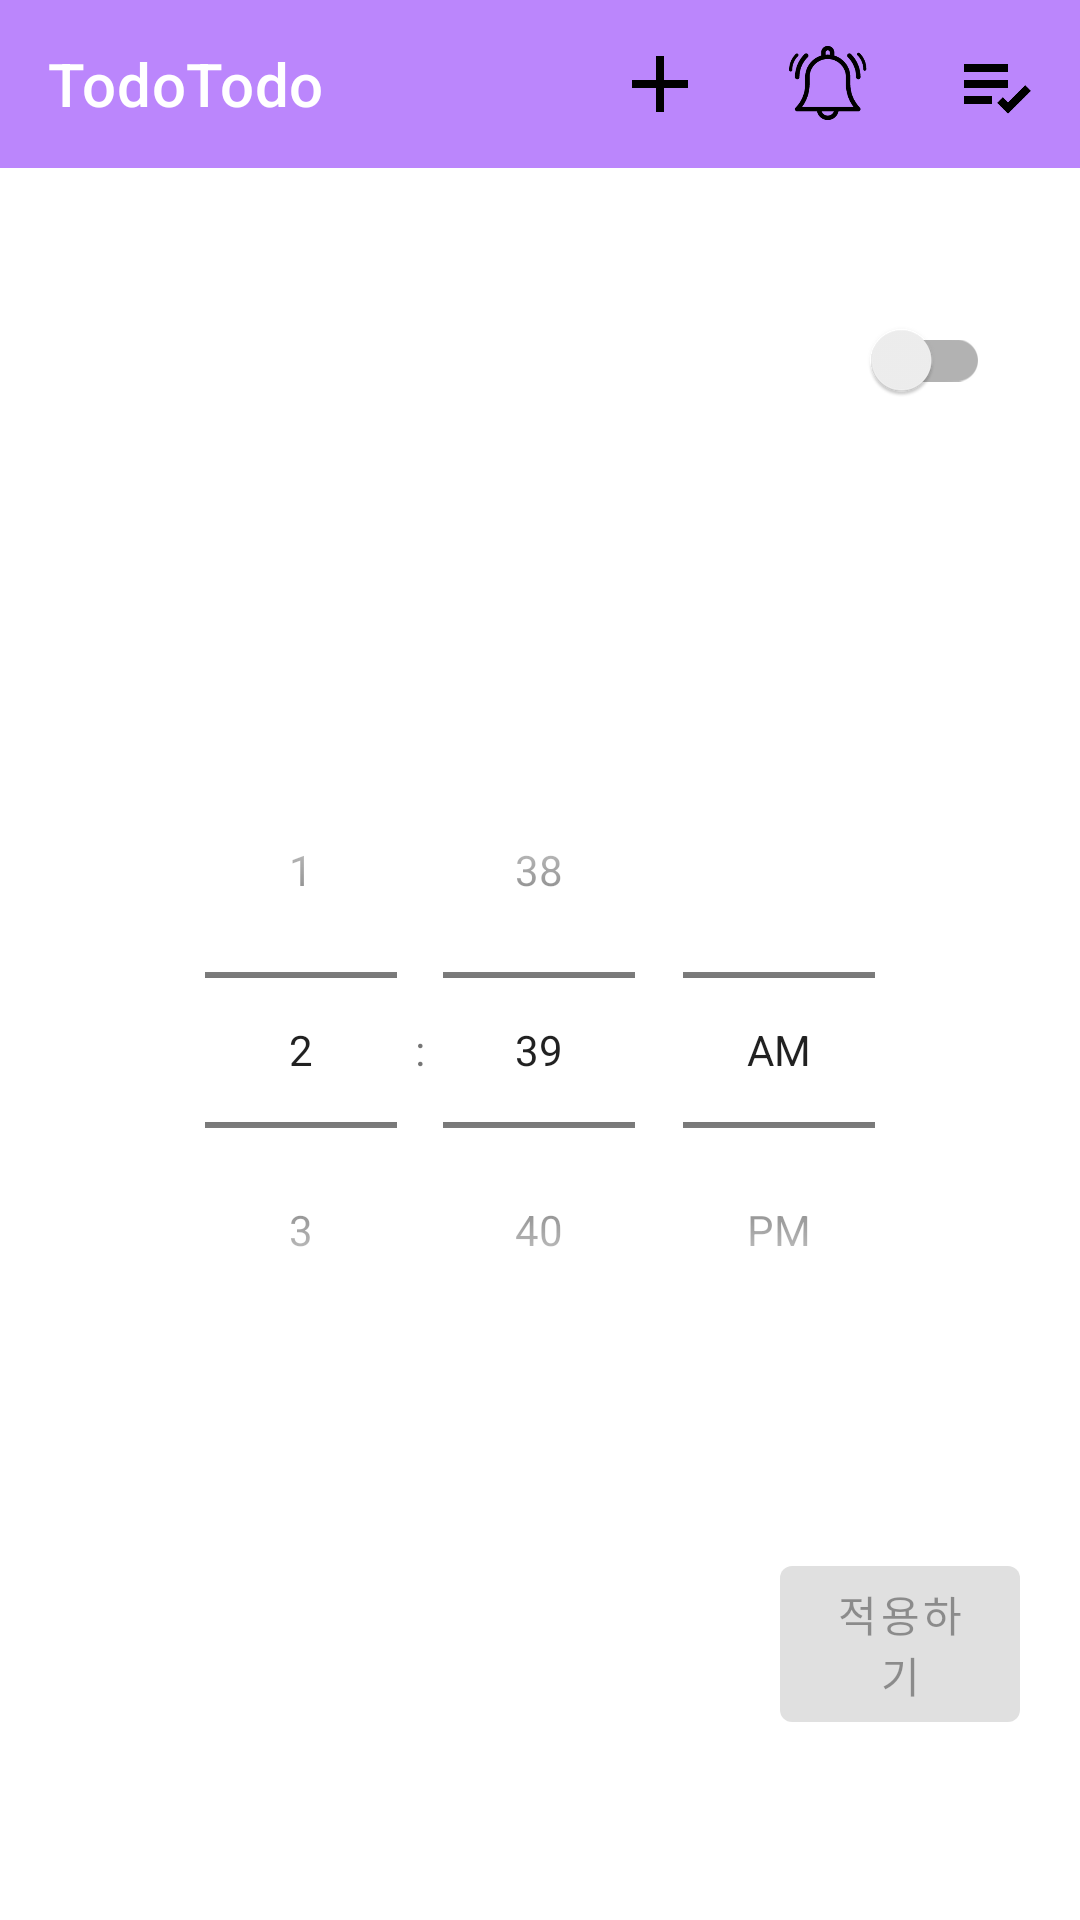

Here is an Android app screen rendered from its layout file. Give the layout XML and the strings, colors and styles it references.
<!-- AndroidManifest.xml: application theme Theme.TodoTodo -->
<!-- res/layout/activity_notification.xml -->
<?xml version="1.0" encoding="utf-8"?>
<layout xmlns:android="http://schemas.android.com/apk/res/android"
    xmlns:app="http://schemas.android.com/apk/res-auto">

    <data>

        <variable
            name="activity"
            type="com.example.todotodo.NotificationActivity" />
    </data>

    <androidx.constraintlayout.widget.ConstraintLayout
        android:layout_width="match_parent"
        android:layout_height="match_parent">

        <include layout="@layout/toolbar" />

        <LinearLayout
            android:id="@+id/switch_layout"
            android:layout_width="match_parent"
            android:layout_height="0dp"
            android:orientation="horizontal"
            app:layout_constraintHeight_percent="0.2"
            app:layout_constraintTop_toBottomOf="@+id/toolbar">

            <TextView
                android:id="@+id/text_view"
                android:layout_width="0dp"
                android:layout_height="match_parent"
                android:layout_weight="1"
                android:gravity="center"
                android:text="@{activity.infoText}" />

            <androidx.appcompat.widget.SwitchCompat
                android:id="@+id/switch_compat"
                android:layout_width="wrap_content"
                android:layout_height="match_parent"
                android:layout_marginHorizontal="30dp" />
        </LinearLayout>

        <TimePicker
            android:id="@+id/time_picker"
            android:layout_width="0dp"
            android:layout_height="wrap_content"
            android:timePickerMode="spinner"
            app:layout_constraintBottom_toTopOf="@+id/btn_layout"
            app:layout_constraintEnd_toEndOf="parent"
            app:layout_constraintLeft_toLeftOf="parent"
            app:layout_constraintRight_toRightOf="parent"
            app:layout_constraintStart_toStartOf="parent"
            app:layout_constraintTop_toBottomOf="@+id/switch_layout" />

        <LinearLayout
            android:id="@+id/btn_layout"
            android:layout_width="match_parent"
            android:layout_height="0dp"
            android:orientation="horizontal"
            app:layout_constraintBottom_toBottomOf="parent"
            app:layout_constraintHeight_percent="0.1"
            app:layout_constraintTop_toBottomOf="@+id/time_picker">

            <Space
                android:id="@+id/space"
                android:layout_width="0dp"
                android:layout_height="match_parent"
                android:layout_weight="1" />

            <Button
                android:id="@+id/apply_btn"
                android:layout_width="80dp"
                android:layout_height="match_parent"
                android:layout_marginEnd="20dp"
                android:enabled="false"
                android:text="@string/apply_btn" />
        </LinearLayout>

    </androidx.constraintlayout.widget.ConstraintLayout>


</layout>
<!-- res/layout/toolbar.xml (included above) -->
<?xml version="1.0" encoding="utf-8"?>
<androidx.appcompat.widget.Toolbar xmlns:android="http://schemas.android.com/apk/res/android"
    android:layout_width="match_parent"
    android:layout_height="?attr/actionBarSize"
    xmlns:app="http://schemas.android.com/apk/res-auto"
    android:id="@+id/toolbar"
    app:title="@string/app_name"
    app:titleTextColor="@color/white"
    android:background="@color/purple_200"
    app:menu="@menu/menu_toolbar">

</androidx.appcompat.widget.Toolbar>
<!-- resources referenced by this layout -->
<resources>
  <string name="app_name">TodoTodo</string>
  <string name="apply_btn">적용하기</string>
  <style name="Theme.TodoTodo" parent="Theme.MaterialComponents.DayNight.NoActionBar">
          
          <item name="colorPrimary">@color/purple_500</item>
          <item name="colorPrimaryVariant">@color/purple_700</item>
          <item name="colorOnPrimary">@color/white</item>
          
          <item name="colorSecondary">@color/teal_200</item>
          <item name="colorSecondaryVariant">@color/teal_700</item>
          <item name="colorOnSecondary">@color/black</item>
          
          <item name="android:statusBarColor" tools:targetApi="l">?attr/colorPrimaryVariant</item>
          
      </style>
  <!-- not gathered from this repository: default colours our renderer supplied (Android Studio template values) -->
  <color name="purple_200">#FFBB86FC</color>
  <color name="purple_500">#FF6200EE</color>
  <color name="purple_700">#FF3700B3</color>
  <color name="teal_200">#FF03DAC5</color>
  <color name="teal_700">#FF018786</color>
  <color name="black">#FF000000</color>
  <color name="white">#FFFFFFFF</color>
</resources>
